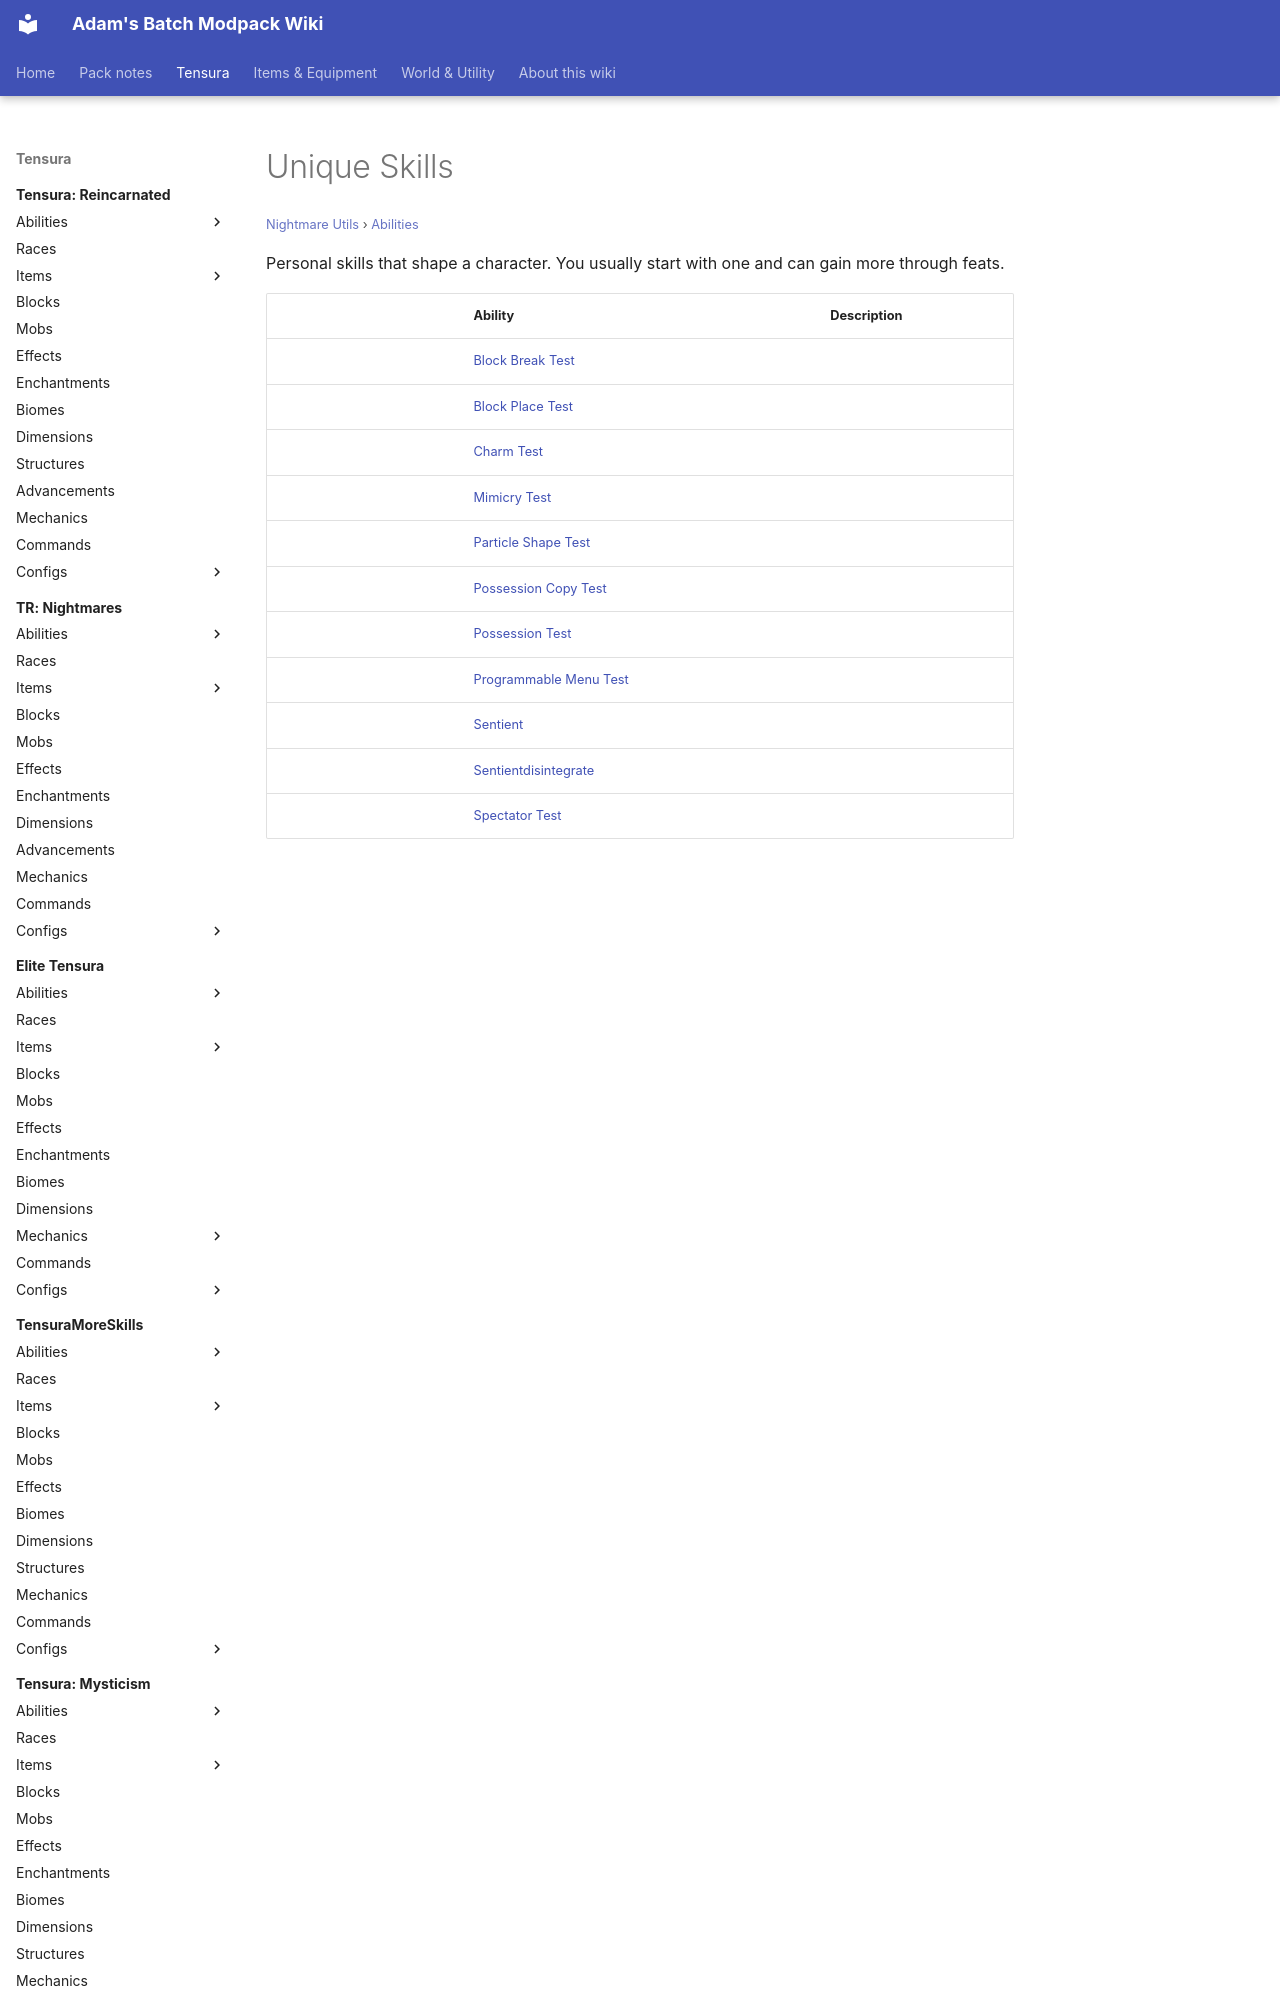

repository: Proteus-Nell/Adams-Batch-MC-Modpack-Wiki · page: nightmare-utils/abilities/unique-skills/index.html · generator: mkdocs

# Unique Skills

<small>[Nightmare Utils](../../index.md) &rsaquo; [Abilities](../index.md)</small>

Personal skills that shape a character. You usually start with one and can gain more through feats.
